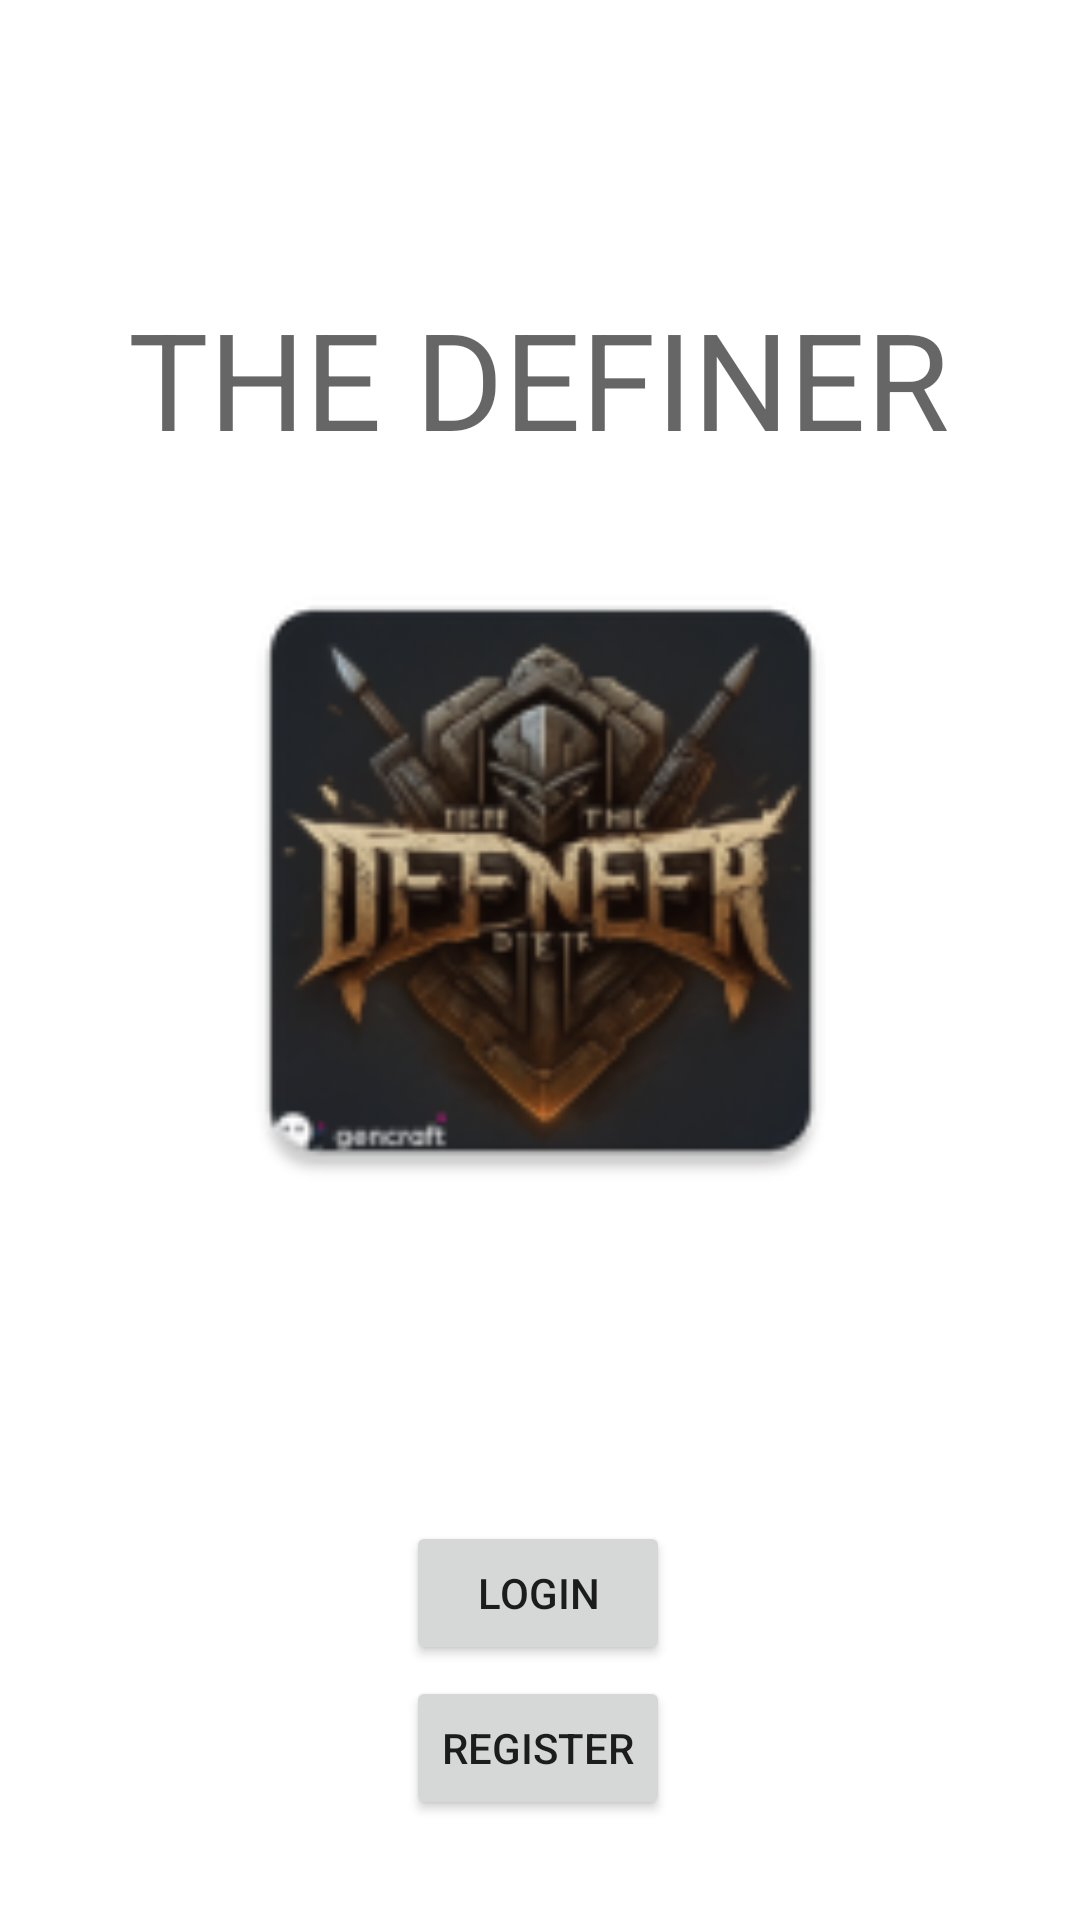

Layout XML and referenced resources for this Android screen:
<!-- AndroidManifest.xml: application theme Theme.TheDefiner -->
<!-- res/layout/fragment_home.xml -->
<?xml version="1.0" encoding="utf-8"?>
<androidx.constraintlayout.widget.ConstraintLayout xmlns:android="http://schemas.android.com/apk/res/android"
    xmlns:app="http://schemas.android.com/apk/res-auto"
    xmlns:tools="http://schemas.android.com/tools"
    android:layout_width="match_parent"
    android:layout_height="match_parent">

    <TextView
        android:id="@+id/textView"
        android:layout_width="wrap_content"
        android:layout_height="wrap_content"
        android:layout_marginTop="96dp"
        android:gravity="center"
        android:text="THE DEFINER"
        android:textAppearance="@style/TextAppearance.AppCompat.Display2"
        app:layout_constraintEnd_toEndOf="parent"
        app:layout_constraintHorizontal_bias="0.496"
        app:layout_constraintStart_toStartOf="parent"
        app:layout_constraintTop_toTopOf="parent" />

    <Button
        android:id="@+id/btnLogin"
        android:layout_width="wrap_content"
        android:layout_height="wrap_content"
        android:layout_marginTop="100dp"
        android:text="Login"
        app:layout_constraintEnd_toEndOf="parent"
        app:layout_constraintHorizontal_bias="0.498"
        app:layout_constraintStart_toStartOf="parent"
        app:layout_constraintTop_toBottomOf="@+id/imageView" />

    <Button
        android:id="@+id/btnRegister"
        android:layout_width="wrap_content"
        android:layout_height="wrap_content"
        android:password="false"
        android:text="Register"
        app:layout_constraintBottom_toBottomOf="parent"
        app:layout_constraintEnd_toEndOf="parent"
        app:layout_constraintHorizontal_bias="0.498"
        app:layout_constraintStart_toStartOf="parent"
        app:layout_constraintTop_toBottomOf="@+id/btnLogin"
        app:layout_constraintVertical_bias="0.101" />

    <ImageView
        android:id="@+id/imageView"
        android:layout_width="233dp"
        android:layout_height="227dp"
        android:layout_marginTop="24dp"
        app:layout_constraintEnd_toEndOf="parent"
        app:layout_constraintStart_toStartOf="parent"
        app:layout_constraintTop_toBottomOf="@+id/textView"
        app:srcCompat="@mipmap/ic_launcher" />


</androidx.constraintlayout.widget.ConstraintLayout>
<!-- resources referenced by this layout -->
<resources>
  <!-- mipmap ic_launcher: png bitmap (mipmap-hdpi, 8496 bytes) -->
  <style name="Theme.TheDefiner" parent="Theme.MaterialComponents.DayNight.DarkActionBar">
          
          <item name="colorPrimary">@color/purple_500</item>
          <item name="colorPrimaryVariant">@color/purple_700</item>
          <item name="colorOnPrimary">@color/white</item>
          
          <item name="colorSecondary">@color/teal_200</item>
          <item name="colorSecondaryVariant">@color/teal_700</item>
          <item name="colorOnSecondary">@color/black</item>
          
          <item name="android:statusBarColor">?attr/colorPrimaryVariant</item>
          
      </style>
  <!-- not gathered from this repository: default colours our renderer supplied (Android Studio template values) -->
  <color name="purple_500">#FF6200EE</color>
  <color name="purple_700">#FF3700B3</color>
  <color name="teal_200">#FF03DAC5</color>
  <color name="teal_700">#FF018786</color>
  <color name="black">#FF000000</color>
  <color name="white">#FFFFFFFF</color>
</resources>
